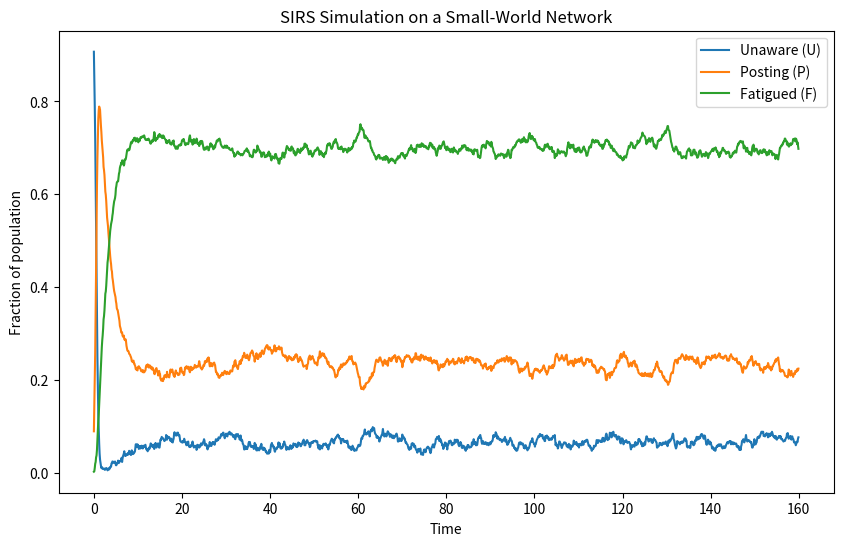

Python code for this plot:

import networkx as nx
import numpy as np
import matplotlib.pyplot as plt

def simulate_SIRS(network, beta, gamma, xi, T, dt=0.1, init_infect_frac=0.05):
    # Model: U, P, F with transitions:
    # U -> P with per contact probability = beta * dt if neighbor in state P
    # P -> F with probability = gamma*dt
    # F -> U with probability = xi*dt
    # states: 0: U, 1: P, 2: F
    n = len(network.nodes())
    states = np.zeros(n, dtype=int)  # initially all U
    # randomly set a number of P
    init_infected = np.random.choice(n, int(init_infect_frac*n), replace=False)
    states[init_infected] = 1
    # time series lists
    U_list, P_list, F_list = [], [], []
    times = []
    steps = int(T/dt)
    nodes = list(network.nodes())
    for step in range(steps):
        new_states = states.copy()
        # For each node, process updates
        for i in nodes:
            if states[i] == 0:  # U
                # contact with neighbors in state P
                # probability to become P is 1 - exp(-beta*#neighbors*dt) approx beta*#neighbors in dt if small
                p_neighbors = sum(states[j] == 1 for j in network.neighbors(i))
                if np.random.rand() < 1 - np.exp(-beta * p_neighbors * dt):
                    new_states[i] = 1
            elif states[i] == 1:  # P
                if np.random.rand() < gamma*dt:
                    new_states[i] = 2
            elif states[i] == 2:  # F
                if np.random.rand() < xi*dt:
                    new_states[i] = 0
        states = new_states
        U_list.append(np.mean(states == 0))
        P_list.append(np.mean(states == 1))
        F_list.append(np.mean(states == 2))
        times.append(step*dt)
    return np.array(times), np.array(U_list), np.array(P_list), np.array(F_list)

# Generate a small-world network using Watts-Strogatz model
N = 1000
k = 10  # each node connected to k neighbours (should be even)
p_rewire = 0.1
network = nx.watts_strogatz_graph(N, k, p_rewire)

# Parameter values: choosing beta, gamma, xi as discussed. Adjust to see impact.
# We'll simulate for T time units
beta = 0.8  # posting/infection rate per day
gamma = 0.3 # fatigue rate per day
xi = 0.1    # forgetting rate per day
T = 160     

times, U_series, P_series, F_series = simulate_SIRS(network, beta, gamma, xi, T, dt=0.1)

# Plot the results
plt.figure(figsize=(10,6))
plt.plot(times, U_series, label='Unaware (U)')
plt.plot(times, P_series, label='Posting (P)')
plt.plot(times, F_series, label='Fatigued (F)')
plt.xlabel('Time')
plt.ylabel('Fraction of population')
plt.title('SIRS Simulation on a Small-World Network')
plt.legend()

# Save plot to specified location
import os
plot_path = os.path.join(os.getcwd(), 'output', 'SIRS-Simulation.png')
if not os.path.exists(os.path.dirname(plot_path)):
    os.makedirs(os.path.dirname(plot_path))
plt.savefig(plot_path)
plt.close()

result = {'times': times, 'U_series': U_series, 'P_series': P_series, 'F_series': F_series, 'plot_path': plot_path}
result
